Image classification data set "data" (plumdeq/cardiac-atlas on GitHub). Class labels (3): heart failure infarct, hypertrophy, normal.

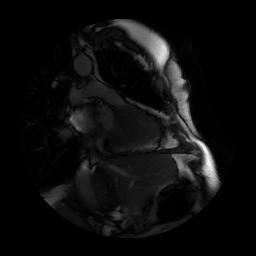
Label: normal

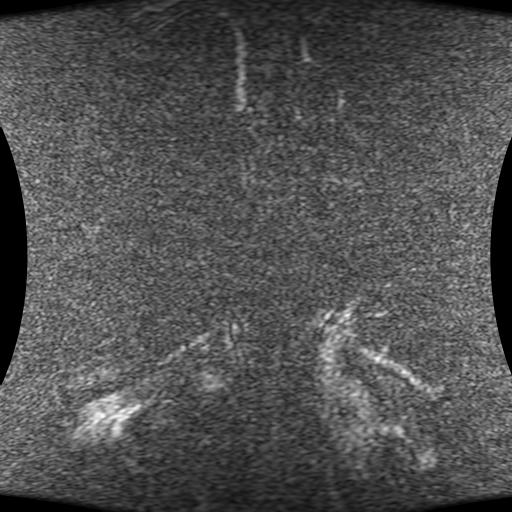
Label: heart failure infarct

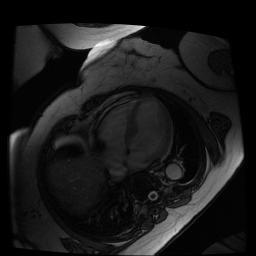
Label: normal

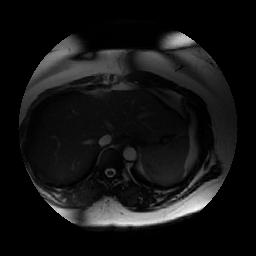
Label: hypertrophy

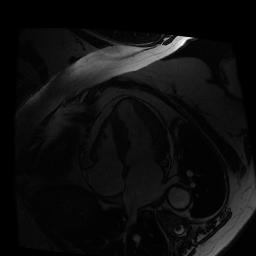
Label: heart failure infarct

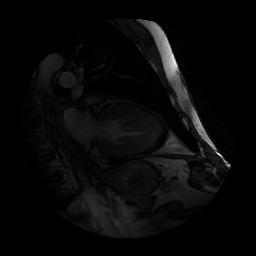
Label: hypertrophy
